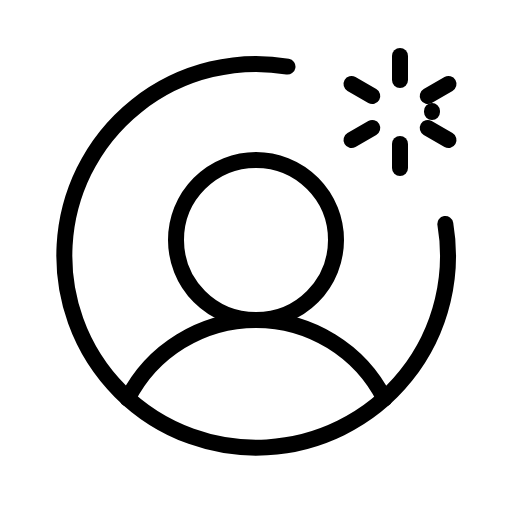
t = 0.00 s
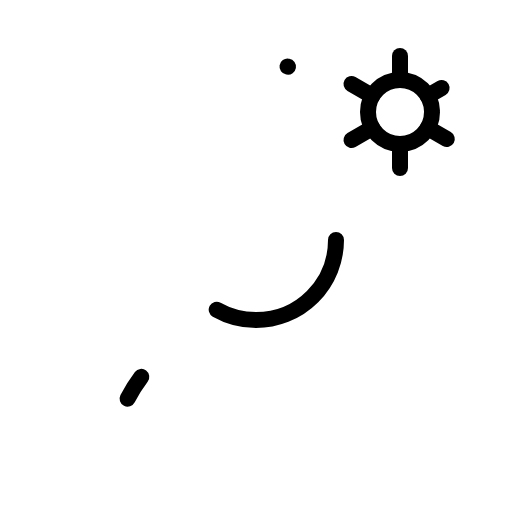
t = 2.70 s
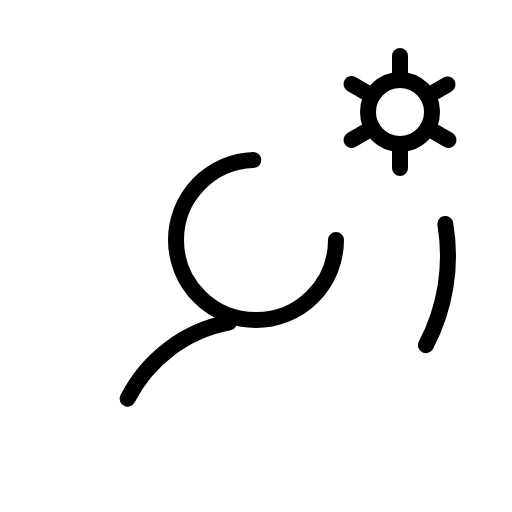
t = 3.08 s
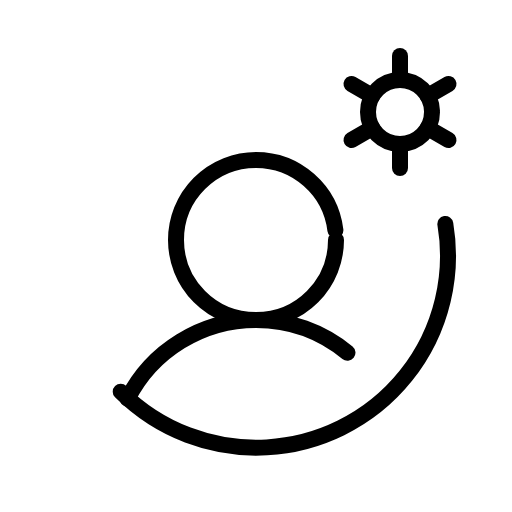
t = 3.45 s
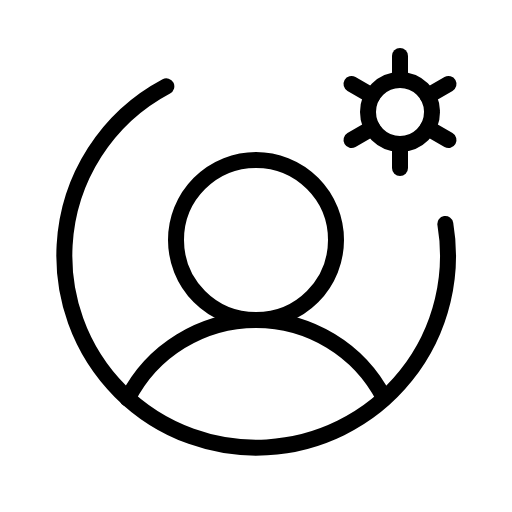
t = 3.83 s
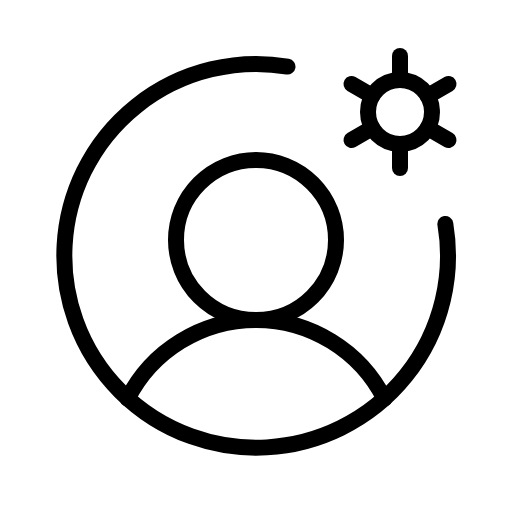
t = 4.20 s

The animated SVG that drew these frames (rendered in a browser with its animation timeline set to each time). Animation: 1 CSS @keyframes rule; one cycle of 4.20 s.

<svg xmlns="http://www.w3.org/2000/svg" viewBox="0 0 256 256">
  <style>
    .draw-line {
      stroke-dasharray: 1;
      stroke-dashoffset: 0;
    }
    svg:hover .draw-line {
      animation: phosphor-draw-in 1.5s ease-in-out forwards;
    }
    @keyframes phosphor-draw-in {
      from { stroke-dashoffset: 1; }
      to { stroke-dashoffset: 0; }
    }
  </style><rect width="256" height="256" fill="none"/><circle cx="200" cy="56" r="16" fill="none" stroke="currentColor" stroke-linecap="round" stroke-linejoin="round" stroke-width="8" class="draw-line" pathLength="1" style="animation-delay: 0s"/><line x1="200" y1="40" x2="200" y2="28" fill="none" stroke="currentColor" stroke-linecap="round" stroke-linejoin="round" stroke-width="8" class="draw-line" pathLength="1" style="animation-delay: 0.3s"/><line x1="186.14" y1="48" x2="175.75" y2="42" fill="none" stroke="currentColor" stroke-linecap="round" stroke-linejoin="round" stroke-width="8" class="draw-line" pathLength="1" style="animation-delay: 0.6s"/><line x1="186.14" y1="64" x2="175.75" y2="70" fill="none" stroke="currentColor" stroke-linecap="round" stroke-linejoin="round" stroke-width="8" class="draw-line" pathLength="1" style="animation-delay: 0.9s"/><line x1="200" y1="72" x2="200" y2="84" fill="none" stroke="currentColor" stroke-linecap="round" stroke-linejoin="round" stroke-width="8" class="draw-line" pathLength="1" style="animation-delay: 1.2s"/><line x1="213.86" y1="64" x2="224.25" y2="70" fill="none" stroke="currentColor" stroke-linecap="round" stroke-linejoin="round" stroke-width="8" class="draw-line" pathLength="1" style="animation-delay: 1.5s"/><line x1="213.86" y1="48" x2="224.25" y2="42" fill="none" stroke="currentColor" stroke-linecap="round" stroke-linejoin="round" stroke-width="8" class="draw-line" pathLength="1" style="animation-delay: 1.8s"/><circle cx="128" cy="120" r="40" fill="none" stroke="currentColor" stroke-linecap="round" stroke-linejoin="round" stroke-width="8" class="draw-line" pathLength="1" style="animation-delay: 2.1s"/><path d="M63.8,199.37a72,72,0,0,1,128.4,0" fill="none" stroke="currentColor" stroke-linecap="round" stroke-linejoin="round" stroke-width="8" class="draw-line" pathLength="1" style="animation-delay: 2.4s"/><path d="M222.67,112A95.92,95.92,0,1,1,144,33.33" fill="none" stroke="currentColor" stroke-linecap="round" stroke-linejoin="round" stroke-width="8" class="draw-line" pathLength="1" style="animation-delay: 2.7s"/></svg>
